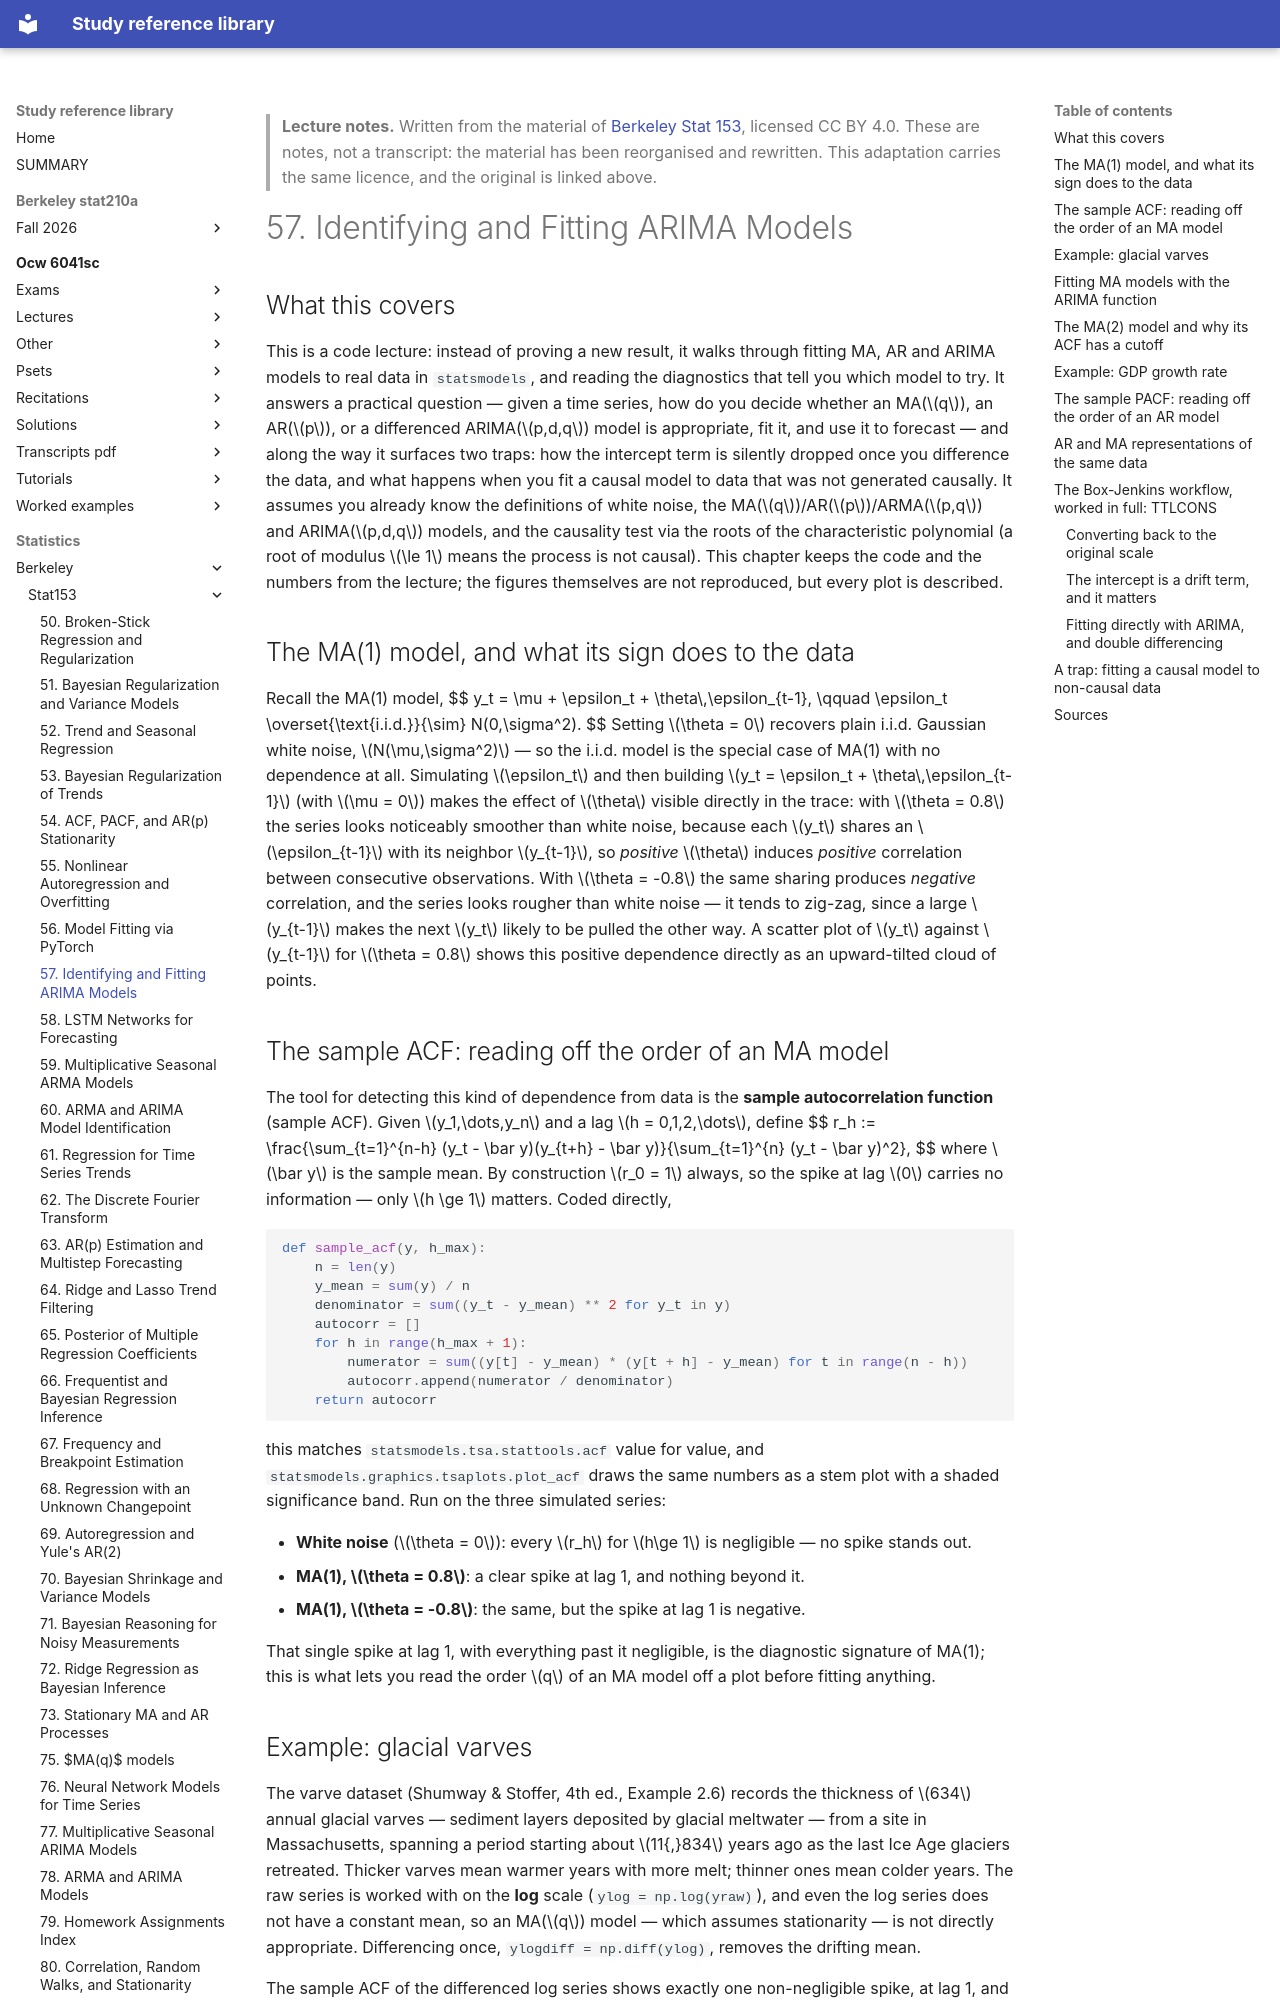

repository: Claptar/knowledge-base-library · page: statistics/berkeley/stat153/57-identifying-and-fitting-arima-models/index.html · generator: mkdocs

---
title: "57. Identifying and Fitting ARIMA Models"
course: "Berkeley Stat 153"
chapter: 57
source: "https://github.com/berkeley-stat153"
licence: "CC BY 4.0"
written: "2026-09-20"
---

> **Lecture notes.** Written from the material of [Berkeley Stat 153](https://github.com/berkeley-stat153), licensed CC BY 4.0. These are notes, not a transcript: the material has been reorganised and rewritten. This adaptation carries the same licence, and the original is linked above.

# 57. Identifying and Fitting ARIMA Models

## What this covers

This is a code lecture: instead of proving a new result, it walks through fitting MA, AR and
ARIMA models to real data in `statsmodels`, and reading the diagnostics that tell you which model
to try. It answers a practical question — given a time series, how do you decide whether an MA($q$),
an AR($p$), or a differenced ARIMA($p,d,q$) model is appropriate, fit it, and use it to forecast —
and along the way it surfaces two traps: how the intercept term is silently dropped once you
difference the data, and what happens when you fit a causal model to data that was not generated
causally. It assumes you already know the definitions of white noise, the MA($q$)/AR($p$)/ARMA($p,q$)
and ARIMA($p,d,q$) models, and the causality test via the roots of the characteristic polynomial
(a root of modulus $\le 1$ means the process is not causal). This chapter keeps the code and the
numbers from the lecture; the figures themselves are not reproduced, but every plot is described.

## The MA(1) model, and what its sign does to the data

Recall the MA(1) model,
$$
y_t = \mu + \epsilon_t + \theta\,\epsilon_{t-1}, \qquad \epsilon_t \overset{\text{i.i.d.}}{\sim} N(0,\sigma^2).
$$
Setting $\theta = 0$ recovers plain i.i.d. Gaussian white noise, $N(\mu,\sigma^2)$ — so the i.i.d.
model is the special case of MA(1) with no dependence at all. Simulating $\epsilon_t$ and then
building $y_t = \epsilon_t + \theta\,\epsilon_{t-1}$ (with $\mu = 0$) makes the effect of $\theta$
visible directly in the trace: with $\theta = 0.8$ the series looks noticeably smoother than white
noise, because each $y_t$ shares an $\epsilon_{t-1}$ with its neighbor $y_{t-1}$, so *positive*
$\theta$ induces *positive* correlation between consecutive observations. With $\theta = -0.8$ the
same sharing produces *negative* correlation, and the series looks rougher than white noise —
it tends to zig-zag, since a large $y_{t-1}$ makes the next $y_t$ likely to be pulled the other way.
A scatter plot of $y_t$ against $y_{t-1}$ for $\theta = 0.8$ shows this positive dependence directly
as an upward-tilted cloud of points.

## The sample ACF: reading off the order of an MA model

The tool for detecting this kind of dependence from data is the **sample autocorrelation
function** (sample ACF). Given $y_1,\dots,y_n$ and a lag $h = 0,1,2,\dots$, define
$$
r_h := \frac{\sum_{t=1}^{n-h} (y_t - \bar y)(y_{t+h} - \bar y)}{\sum_{t=1}^{n} (y_t - \bar y)^2},
$$
where $\bar y$ is the sample mean. By construction $r_0 = 1$ always, so the spike at lag $0$
carries no information — only $h \ge 1$ matters. Coded directly,

```python
def sample_acf(y, h_max):
    n = len(y)
    y_mean = sum(y) / n
    denominator = sum((y_t - y_mean) ** 2 for y_t in y)
    autocorr = []
    for h in range(h_max + 1):
        numerator = sum((y[t] - y_mean) * (y[t + h] - y_mean) for t in range(n - h))
        autocorr.append(numerator / denominator)
    return autocorr
```

this matches `statsmodels.tsa.stattools.acf` value for value, and `statsmodels.graphics.tsaplots.plot_acf`
draws the same numbers as a stem plot with a shaded significance band. Run on the three simulated
series:

- **White noise** ($\theta = 0$): every $r_h$ for $h\ge 1$ is negligible — no spike stands out.
- **MA(1), $\theta = 0.8$**: a clear spike at lag 1, and nothing beyond it.
- **MA(1), $\theta = -0.8$**: the same, but the spike at lag 1 is negative.

That single spike at lag 1, with everything past it negligible, is the diagnostic signature of
MA(1); this is what lets you read the order $q$ of an MA model off a plot before fitting anything.

## Example: glacial varves

The varve dataset (Shumway & Stoffer, 4th ed., Example 2.6) records the thickness of $634$
annual glacial varves — sediment layers deposited by glacial meltwater — from a site in
Massachusetts, spanning a period starting about $11{,}834$ years ago as the last Ice Age glaciers
retreated. Thicker varves mean warmer years with more melt; thinner ones mean colder years. The
raw series is worked with on the **log** scale (`ylog = np.log(yraw)`), and even the log series
does not have a constant mean, so an MA($q$) model — which assumes stationarity — is not directly
appropriate. Differencing once, `ylogdiff = np.diff(ylog)`, removes the drifting mean.

The sample ACF of the differenced log series shows exactly one non-negligible spike, at lag 1,
and it is **negative**. That is the MA(1) signature (with negative $\theta$), so MA(1) is the
model to try.
